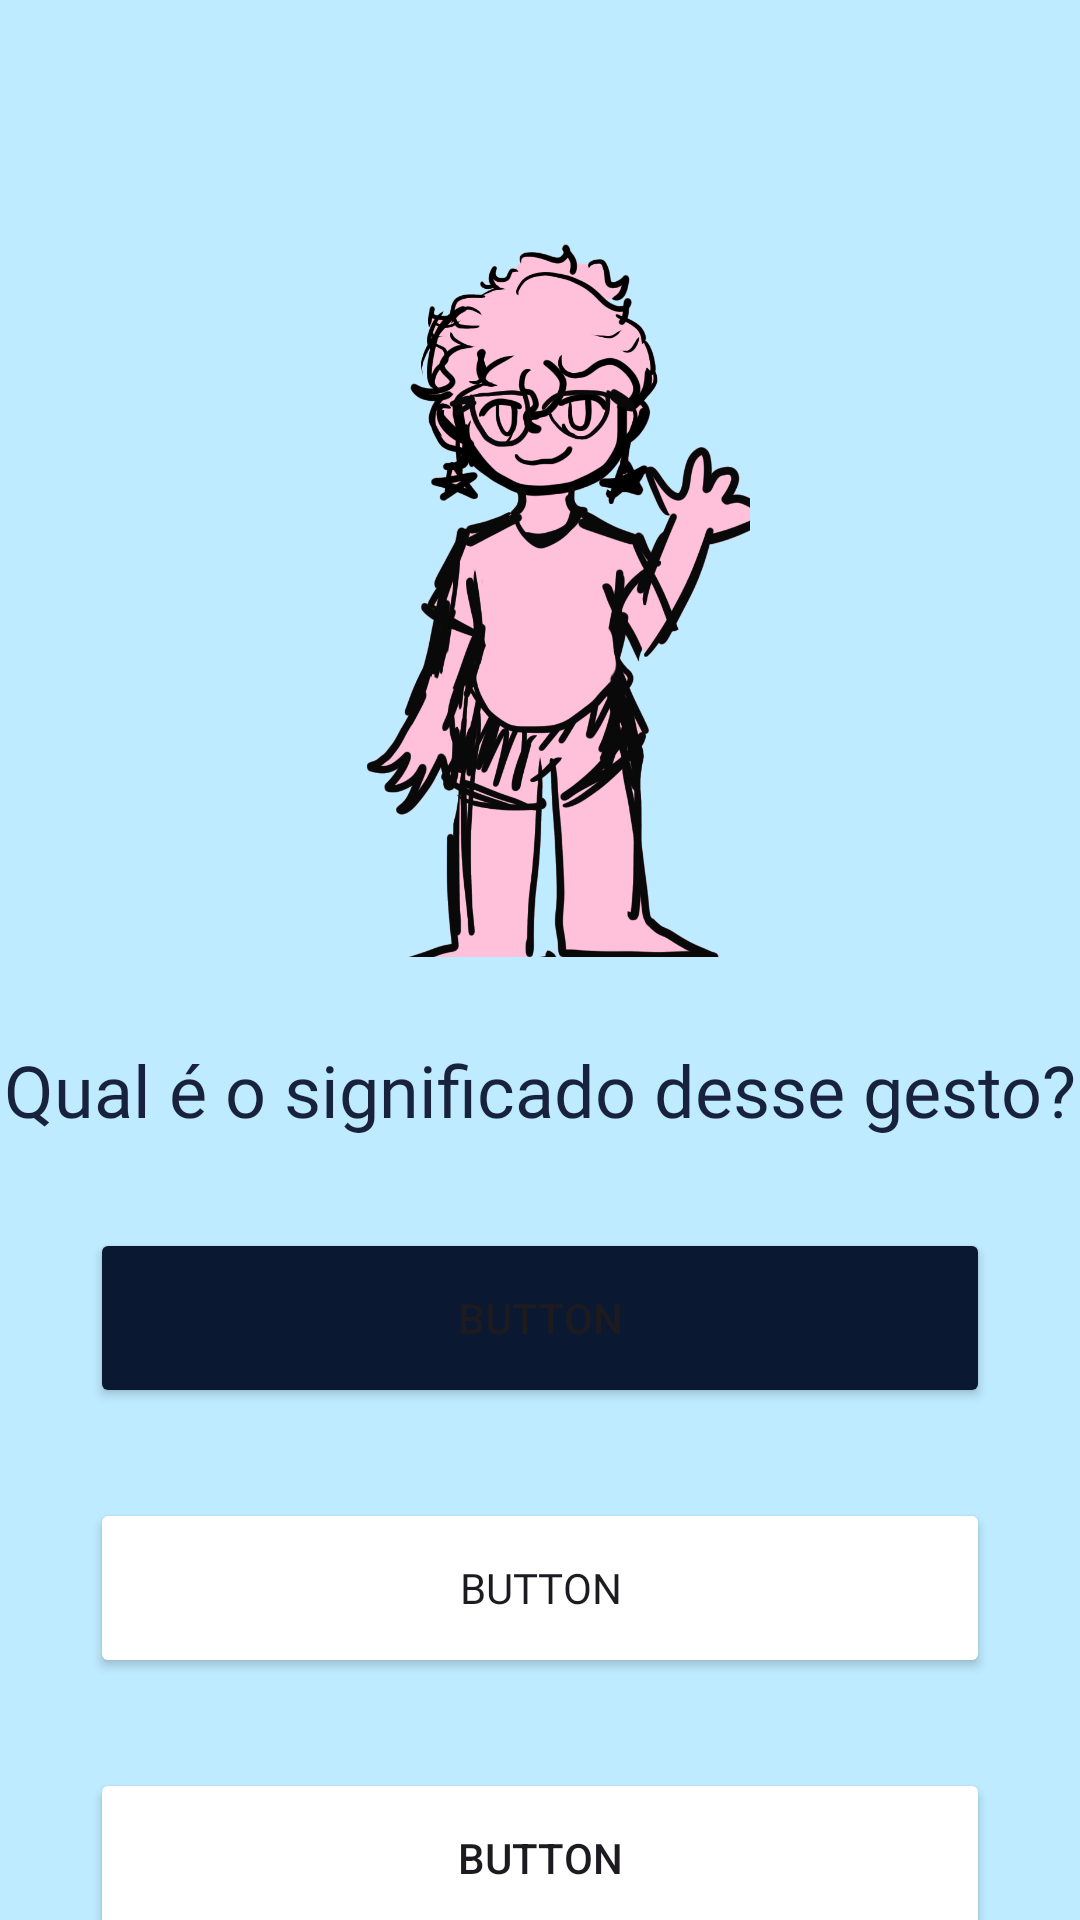

Reconstruct the res/layout file that produces this screen, plus the resources it refers to.
<!-- AndroidManifest.xml: application theme Theme.CódigoEmLibras -->
<!-- res/layout/fase_tipo1.xml -->
<?xml version="1.0" encoding="utf-8"?>
<androidx.constraintlayout.widget.ConstraintLayout xmlns:android="http://schemas.android.com/apk/res/android"
    xmlns:app="http://schemas.android.com/apk/res-auto"
    xmlns:tools="http://schemas.android.com/tools"
    android:id="@+id/faseTipo1"
    android:layout_width="match_parent"
    android:layout_height="match_parent">

    <ImageView
        android:id="@+id/gifFase1ImageView"
        android:layout_width="357dp"
        android:layout_height="249dp"
        android:layout_marginTop="70dp"
        android:scaleType="centerInside"
        app:layout_constraintEnd_toEndOf="parent"
        app:layout_constraintStart_toStartOf="parent"
        app:layout_constraintTop_toTopOf="parent"
        app:srcCompat="@drawable/nikki_frente" />

    <TextView
        android:id="@+id/perguntaTipo1TextView"
        android:layout_width="wrap_content"
        android:layout_height="wrap_content"
        android:layout_marginTop="28dp"
        android:fontFamily="@font/abhaya_libre_medium"
        android:text="Qual é o significado desse gesto?"
        android:textColor="#18223C"
        android:textSize="24sp"
        app:layout_constraintEnd_toEndOf="parent"
        app:layout_constraintStart_toStartOf="parent"
        app:layout_constraintTop_toBottomOf="@+id/gifFase1ImageView" />

    <Button
        android:id="@+id/alternativa1Tipo1Button"
        android:layout_width="300dp"
        android:layout_height="60dp"
        android:layout_marginTop="30dp"
        android:backgroundTint="#0a1931"
        android:text="Button"
        app:layout_constraintEnd_toEndOf="parent"
        app:layout_constraintStart_toStartOf="parent"
        app:layout_constraintTop_toBottomOf="@+id/perguntaTipo1TextView" />

    <Button
        android:id="@+id/alternativa2Tipo1Button"
        android:layout_width="300dp"
        android:layout_height="60dp"
        android:layout_marginTop="30dp"
        android:backgroundTint="#0a1931"
        android:backgroundTintMode="add"
        android:fontFamily="@font/abhaya_libre_medium"
        android:text="Button"
        app:layout_constraintEnd_toEndOf="parent"
        app:layout_constraintStart_toStartOf="parent"
        app:layout_constraintTop_toBottomOf="@+id/alternativa1Tipo1Button" />

    <Button
        android:id="@+id/alternativa3Tipo1Button"
        android:layout_width="300dp"
        android:layout_height="60dp"
        android:layout_marginTop="30dp"
        android:backgroundTint="#0a1931"
        android:backgroundTintMode="add"
        android:text="Button"
        app:layout_constraintEnd_toEndOf="parent"
        app:layout_constraintStart_toStartOf="parent"
        app:layout_constraintTop_toBottomOf="@+id/alternativa2Tipo1Button" />

    <Button
        android:id="@+id/alternativa4Tipo1Button"
        android:layout_width="300dp"
        android:layout_height="60dp"
        android:layout_marginTop="30dp"
        android:backgroundTint="#0a1931"
        android:backgroundTintMode="add"
        android:text="Button"
        app:layout_constraintEnd_toEndOf="parent"
        app:layout_constraintStart_toStartOf="parent"
        app:layout_constraintTop_toBottomOf="@+id/alternativa3Tipo1Button" />
</androidx.constraintlayout.widget.ConstraintLayout>
<!-- resources referenced by this layout -->
<resources>
  <!-- drawable nikki_frente: png bitmap (drawable, 259540 bytes) -->
  <style name="Theme.CódigoEmLibras" parent="Theme.Material3.DayNight.NoActionBar">
          
          <item name="android:colorBackground">#BEEBFF</item>
  
          
          <item name="colorOnBackground">#090D1B</item>
  
      </style>
</resources>
